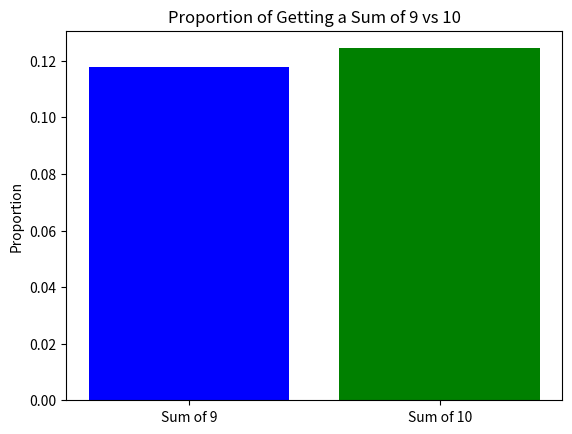

Write Python code to recreate this figure.
import matplotlib.pyplot as plt
import random


# Simulate the dice rolls and calculate proportions
def simulate_dice_rolls(number_of_tests):
    nine_count = 0
    ten_count = 0

    for _ in range(number_of_tests):
        result = random.randint(1, 6) + random.randint(1, 6) + random.randint(1, 6)
        if result == 9:
            nine_count += 1
        elif result == 10:
            ten_count += 1

    proportion_nine = nine_count / number_of_tests
    proportion_ten = ten_count / number_of_tests
    print(f"Proportion of getting a sum of 9: {proportion_nine:.2%}")
    print(f"Proportion of getting a sum of 10: {proportion_ten:.2%}")
    return proportion_nine, proportion_ten


# Number of tests (simulations)
x = 10000  # Example value for demonstration

# Get the proportions from the simulation
proportion_nine, proportion_ten = simulate_dice_rolls(x)

# Data for plotting
labels = ["Sum of 9", "Sum of 10"]
proportions = [proportion_nine, proportion_ten]

# Plotting the proportions as a bar graph
plt.bar(labels, proportions, color=["blue", "green"])
plt.ylabel("Proportion")
plt.title("Proportion of Getting a Sum of 9 vs 10")

# Display the graph
plt.show()
